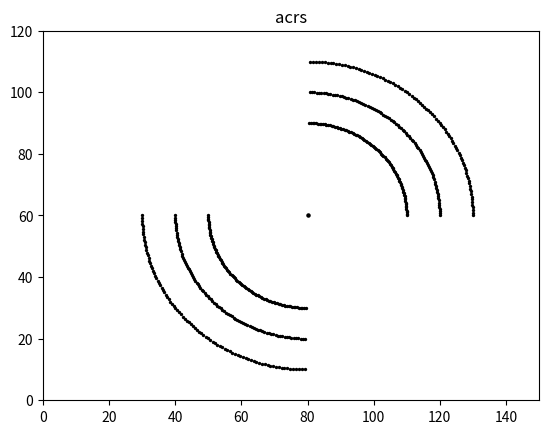

Here is the Python script that generated this plot:
import numpy as np
import matplotlib.pyplot as plt
from math import sin, cos, radians

plt.axis([0,150,0,120])
plt.title('acrs')

xc = 80
yc = 60

plt.scatter(xc,yc,s=5,color='k')

alpha1 = radians(0)
alpha2 = radians(90)
dalpha = radians(1)

for r in [30,40,50]:
    for alpha in np.arange(alpha1,alpha2,dalpha):
        x=xc+r*cos(alpha)
        y=yc+r*sin(alpha)
        plt.scatter(x,y,s=2,color='k')


alpha1 = radians(180)
alpha2 = radians(270)
dalpha = radians(1)

for r in [30,40,50]:
    for alpha in np.arange(alpha1,alpha2,dalpha):
        x=xc+r*cos(alpha)
        y=yc+r*sin(alpha)
        plt.scatter(x,y,s=2,color='k')

plt.show()
